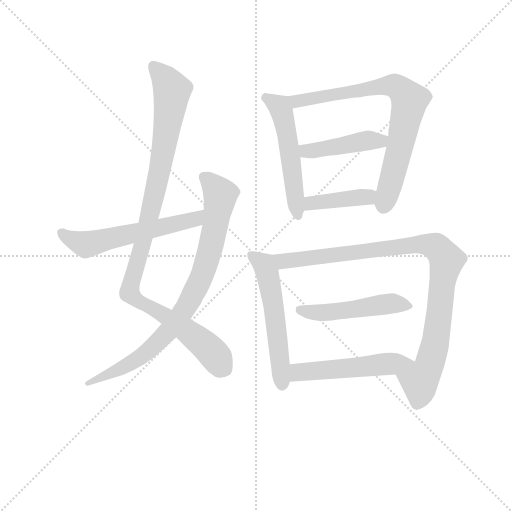
t = 0.00 s
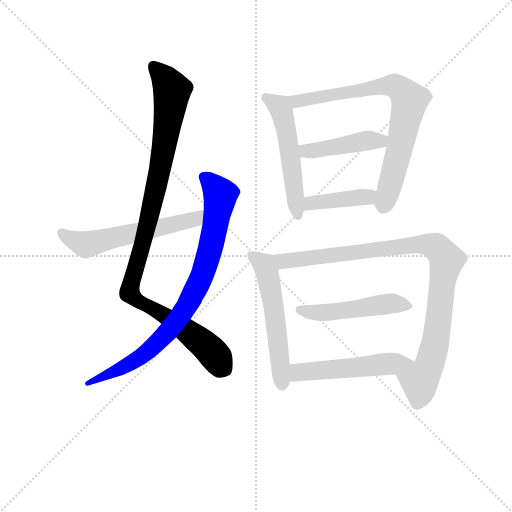
t = 1.79 s
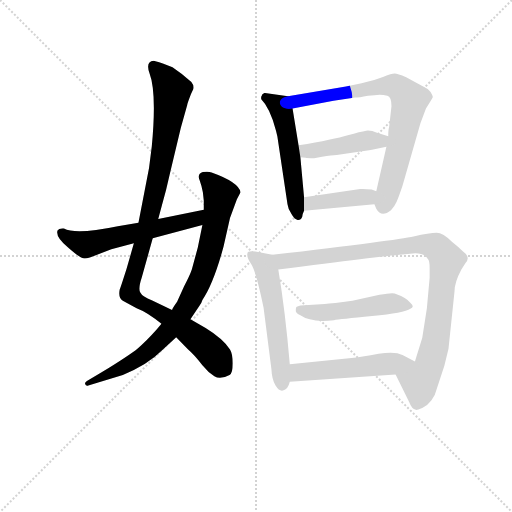
t = 3.59 s
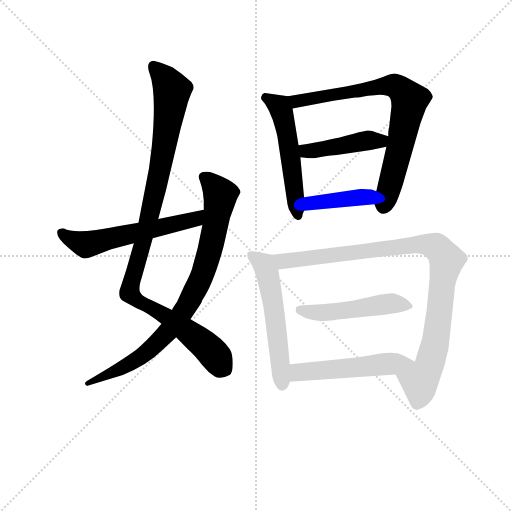
t = 5.38 s
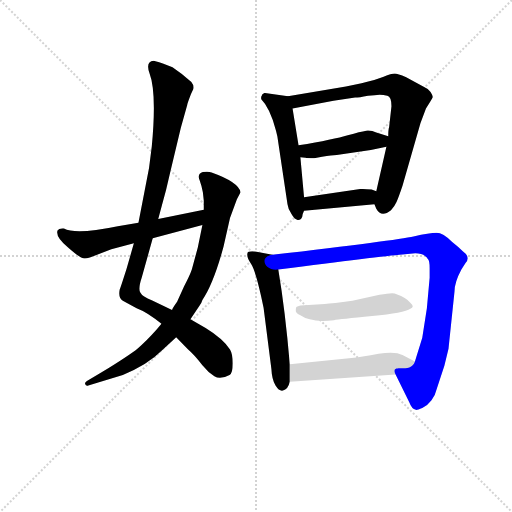
t = 7.18 s
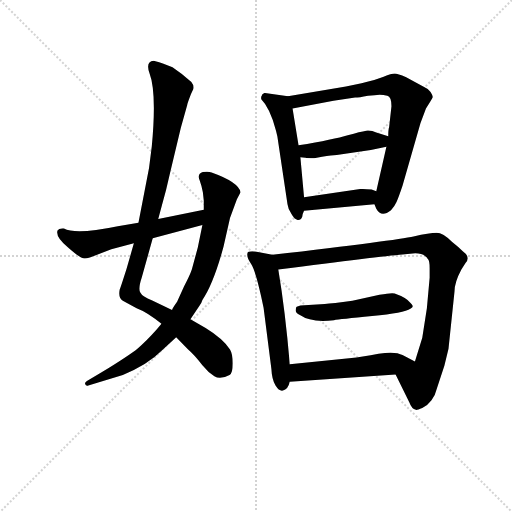
t = 8.97 s

The animated SVG that drew these frames (rendered in a browser with its animation timeline set to each time). Animation: 11 CSS @keyframes rules; one cycle of 8.97 s.

<svg version="1.1" viewBox="0 0 1024 1024" xmlns="http://www.w3.org/2000/svg">
  <g stroke="lightgray" stroke-dasharray="1,1" stroke-width="1" transform="scale(4, 4)">
    <line x1="0" y1="0" x2="256" y2="256"></line>
    <line x1="256" y1="0" x2="0" y2="256"></line>
    <line x1="128" y1="0" x2="128" y2="256"></line>
    <line x1="0" y1="128" x2="256" y2="128"></line>
  </g>
<g transform="scale(0.92, -0.92) translate(60, -900)">
   <style type="text/css">
    @keyframes keyframes0 {
      from {
       stroke: blue;
       stroke-dashoffset: 1036;
       stroke-width: 128;
       }
       77% {
       animation-timing-function: step-end;
       stroke: blue;
       stroke-dashoffset: 0;
       stroke-width: 128;
       }
       to {
       stroke: black;
       stroke-width: 1024;
       }
       }
       #make-me-a-hanzi-animation-0 {
         animation: keyframes0 1.093099s both;
         animation-delay: 0.000000s;
         animation-timing-function: linear;
       }
    @keyframes keyframes1 {
      from {
       stroke: blue;
       stroke-dashoffset: 841;
       stroke-width: 128;
       }
       73% {
       animation-timing-function: step-end;
       stroke: blue;
       stroke-dashoffset: 0;
       stroke-width: 128;
       }
       to {
       stroke: black;
       stroke-width: 1024;
       }
       }
       #make-me-a-hanzi-animation-1 {
         animation: keyframes1 0.934408s both;
         animation-delay: 1.093099s;
         animation-timing-function: linear;
       }
    @keyframes keyframes2 {
      from {
       stroke: blue;
       stroke-dashoffset: 579;
       stroke-width: 128;
       }
       65% {
       animation-timing-function: step-end;
       stroke: blue;
       stroke-dashoffset: 0;
       stroke-width: 128;
       }
       to {
       stroke: black;
       stroke-width: 1024;
       }
       }
       #make-me-a-hanzi-animation-2 {
         animation: keyframes2 0.721191s both;
         animation-delay: 2.027507s;
         animation-timing-function: linear;
       }
    @keyframes keyframes3 {
      from {
       stroke: blue;
       stroke-dashoffset: 529;
       stroke-width: 128;
       }
       63% {
       animation-timing-function: step-end;
       stroke: blue;
       stroke-dashoffset: 0;
       stroke-width: 128;
       }
       to {
       stroke: black;
       stroke-width: 1024;
       }
       }
       #make-me-a-hanzi-animation-3 {
         animation: keyframes3 0.680501s both;
         animation-delay: 2.748698s;
         animation-timing-function: linear;
       }
    @keyframes keyframes4 {
      from {
       stroke: blue;
       stroke-dashoffset: 766;
       stroke-width: 128;
       }
       71% {
       animation-timing-function: step-end;
       stroke: blue;
       stroke-dashoffset: 0;
       stroke-width: 128;
       }
       to {
       stroke: black;
       stroke-width: 1024;
       }
       }
       #make-me-a-hanzi-animation-4 {
         animation: keyframes4 0.873372s both;
         animation-delay: 3.429199s;
         animation-timing-function: linear;
       }
    @keyframes keyframes5 {
      from {
       stroke: blue;
       stroke-dashoffset: 439;
       stroke-width: 128;
       }
       59% {
       animation-timing-function: step-end;
       stroke: blue;
       stroke-dashoffset: 0;
       stroke-width: 128;
       }
       to {
       stroke: black;
       stroke-width: 1024;
       }
       }
       #make-me-a-hanzi-animation-5 {
         animation: keyframes5 0.607259s both;
         animation-delay: 4.302572s;
         animation-timing-function: linear;
       }
    @keyframes keyframes6 {
      from {
       stroke: blue;
       stroke-dashoffset: 404;
       stroke-width: 128;
       }
       57% {
       animation-timing-function: step-end;
       stroke: blue;
       stroke-dashoffset: 0;
       stroke-width: 128;
       }
       to {
       stroke: black;
       stroke-width: 1024;
       }
       }
       #make-me-a-hanzi-animation-6 {
         animation: keyframes6 0.578776s both;
         animation-delay: 4.909831s;
         animation-timing-function: linear;
       }
    @keyframes keyframes7 {
      from {
       stroke: blue;
       stroke-dashoffset: 557;
       stroke-width: 128;
       }
       64% {
       animation-timing-function: step-end;
       stroke: blue;
       stroke-dashoffset: 0;
       stroke-width: 128;
       }
       to {
       stroke: black;
       stroke-width: 1024;
       }
       }
       #make-me-a-hanzi-animation-7 {
         animation: keyframes7 0.703288s both;
         animation-delay: 5.488607s;
         animation-timing-function: linear;
       }
    @keyframes keyframes8 {
      from {
       stroke: blue;
       stroke-dashoffset: 965;
       stroke-width: 128;
       }
       76% {
       animation-timing-function: step-end;
       stroke: blue;
       stroke-dashoffset: 0;
       stroke-width: 128;
       }
       to {
       stroke: black;
       stroke-width: 1024;
       }
       }
       #make-me-a-hanzi-animation-8 {
         animation: keyframes8 1.035319s both;
         animation-delay: 6.191895s;
         animation-timing-function: linear;
       }
    @keyframes keyframes9 {
      from {
       stroke: blue;
       stroke-dashoffset: 491;
       stroke-width: 128;
       }
       62% {
       animation-timing-function: step-end;
       stroke: blue;
       stroke-dashoffset: 0;
       stroke-width: 128;
       }
       to {
       stroke: black;
       stroke-width: 1024;
       }
       }
       #make-me-a-hanzi-animation-9 {
         animation: keyframes9 0.649577s both;
         animation-delay: 7.227214s;
         animation-timing-function: linear;
       }
    @keyframes keyframes10 {
      from {
       stroke: blue;
       stroke-dashoffset: 520;
       stroke-width: 128;
       }
       63% {
       animation-timing-function: step-end;
       stroke: blue;
       stroke-dashoffset: 0;
       stroke-width: 128;
       }
       to {
       stroke: black;
       stroke-width: 1024;
       }
       }
       #make-me-a-hanzi-animation-10 {
         animation: keyframes10 0.673177s both;
         animation-delay: 7.876790s;
         animation-timing-function: linear;
       }
</style>
<path d="M 284.0 424.0 L 292.0 454.0 Q 302.0 488.0 309.0 521.0 L 333.0 622.0 L 347.0 672.0 Q 347.0 674.0 355.0 695.0 L 360.0 706.0 Q 362.0 715.0 356.0 722.0 Q 336.0 740.0 315.0 754.0 L 294.0 762.0 Q 276.0 768.0 274.0 768.0 Q 256.0 766.0 265.0 741.0 Q 281.0 699.0 270.0 582.0 L 264.0 535.0 L 241.0 416.0 L 231.0 371.0 L 215.0 315.0 Q 201.0 271.0 200.0 270.0 Q 196.0 251.0 209.0 245.0 L 237.0 230.0 Q 261.0 221.0 291.0 196.0 L 323.0 167.0 L 349.0 140.0 Q 361.0 130.0 380.0 106.0 Q 393.0 90.0 406.0 82.0 Q 419.0 74.0 439.0 85.0 Q 446.0 89.0 446.0 110.0 Q 446.0 130.0 440.0 140.0 Q 426.0 163.0 387.0 187.0 L 354.0 206.0 L 314.0 226.0 L 271.0 247.0 Q 249.0 255.0 245.0 264.0 Q 240.0 272.0 248.0 296.0 L 272.0 382.0 L 284.0 424.0 Z" fill="lightgray"></path> 
<path d="M 381.0 482.0 L 383.0 464.0 L 383.0 444.0 L 380.0 411.0 L 370.0 362.0 L 357.0 314.0 Q 353.0 302.0 340.0 277.0 L 325.0 244.0 Q 315.0 230.0 314.0 226.0 L 291.0 196.0 L 281.0 184.0 Q 257.0 157.0 240.0 143.0 Q 222.0 128.0 160.0 90.0 L 129.0 72.0 Q 124.0 69.0 125.0 65.0 Q 127.0 60.0 132.0 62.0 L 207.0 85.0 Q 260.0 106.0 293.0 139.0 L 323.0 167.0 L 354.0 206.0 L 374.0 236.0 Q 378.0 241.0 380.0 248.0 Q 404.0 283.0 426.0 364.0 L 440.0 426.0 L 455.0 467.0 L 463.0 482.0 Q 459.0 504.0 400.0 525.0 Q 393.0 528.0 381.0 526.0 Q 368.0 522.0 374.0 508.0 Q 379.0 494.0 381.0 482.0 Z" fill="lightgray"></path> 
<path d="M 383.0 444.0 L 284.0 424.0 L 241.0 416.0 L 196.0 408.0 Q 105.0 389.0 79.0 403.0 Q 68.0 404.0 65.0 399.0 Q 60.0 385.0 88.0 362.0 Q 115.0 338.0 124.0 338.0 Q 133.0 338.0 151.0 346.0 L 182.0 358.0 L 231.0 371.0 L 272.0 382.0 L 380.0 411.0 C 409.0 419.0 412.0 450.0 383.0 444.0 Z" fill="lightgray"></path> 
<path d="M 509.0 692.0 Q 507.0 690.0 508.0 684.0 Q 527.0 665.0 540.0 616.0 L 543.0 603.0 L 565.0 456.0 Q 566.0 446.0 574.0 434.0 Q 580.0 423.0 587.0 422.0 Q 594.0 421.0 597.0 429.0 Q 597.0 434.0 601.0 442.0 L 601.0 471.0 L 593.0 558.0 L 589.0 584.0 L 576.0 664.0 C 572.0 690.0 572.0 690.0 566.0 691.0 L 515.0 698.0 Q 509.0 695.0 509.0 692.0 Z" fill="lightgray"></path> 
<path d="M 754.0 456.0 L 758.0 446.0 Q 769.0 426.0 790.0 443.0 Q 798.0 452.0 802.0 461.0 Q 806.0 469.0 815.0 496.0 L 854.0 632.0 L 866.0 664.0 Q 880.0 686.0 881.0 689.0 Q 881.0 692.0 876.0 700.0 Q 870.0 708.0 860.0 712.0 L 823.0 732.0 Q 804.0 740.0 798.0 740.0 Q 791.0 740.0 774.0 733.0 Q 757.0 726.0 726.0 719.0 L 692.0 712.0 L 566.0 691.0 C 536.0 686.0 547.0 658.0 576.0 664.0 L 665.0 681.0 L 712.0 688.0 Q 720.0 688.0 740.0 692.0 L 754.0 693.0 Q 767.0 696.0 782.0 692.0 Q 791.0 690.0 791.0 669.0 L 786.0 624.0 Q 784.0 618.0 784.0 604.0 L 780.0 581.0 L 758.0 484.0 C 752.0 459.0 752.0 459.0 754.0 456.0 Z" fill="lightgray"></path> 
<path d="M 784.0 604.0 L 758.0 612.0 Q 748.0 617.0 736.0 616.0 Q 724.0 614.0 696.0 606.0 Q 667.0 597.0 589.0 584.0 C 559.0 579.0 563.0 561.0 593.0 558.0 L 604.0 557.0 Q 607.0 556.0 623.0 556.0 L 640.0 559.0 Q 662.0 563.0 672.0 563.0 L 746.0 574.0 L 780.0 581.0 C 809.0 587.0 813.0 595.0 784.0 604.0 Z" fill="lightgray"></path> 
<path d="M 601.0 442.0 L 754.0 456.0 C 784.0 459.0 786.0 473.0 758.0 484.0 L 748.0 488.0 Q 730.0 490.0 723.0 489.0 L 601.0 471.0 C 571.0 467.0 571.0 439.0 601.0 442.0 Z" fill="lightgray"></path> 
<path d="M 570.0 108.0 Q 560.0 225.0 545.0 314.0 C 540.0 344.0 540.0 344.0 532.0 346.0 L 495.0 353.0 Q 486.0 355.0 479.0 352.0 Q 474.0 343.0 486.0 326.0 Q 497.0 309.0 513.0 231.0 L 530.0 98.0 Q 531.0 75.0 539.0 62.0 Q 547.0 49.0 555.0 51.0 Q 566.0 53.0 570.0 70.0 L 570.0 108.0 Z" fill="lightgray"></path> 
<path d="M 874.0 296.0 L 868.0 230.0 L 858.0 166.0 L 842.0 114.0 C 833.0 85.0 787.0 113.0 800.0 86.0 L 830.0 25.0 Q 835.0 11.0 844.0 9.0 Q 846.0 8.0 858.0 13.0 Q 869.0 18.0 878.0 30.0 Q 887.0 42.0 889.0 53.0 L 906.0 105.0 L 915.0 142.0 L 928.0 266.0 Q 928.0 286.0 943.0 314.0 L 952.0 328.0 Q 964.0 341.0 946.0 354.0 Q 937.0 363.0 923.0 374.0 Q 903.0 394.0 889.0 394.0 Q 874.0 394.0 839.0 386.0 Q 803.0 378.0 532.0 346.0 C 502.0 342.0 515.0 310.0 545.0 314.0 Q 765.0 343.0 815.0 347.0 L 837.0 349.0 Q 862.0 351.0 870.0 337.0 Q 874.0 334.0 874.0 317.0 L 874.0 296.0 Z" fill="lightgray"></path> 
<path d="M 832.0 229.0 Q 842.0 233.0 833.0 241.0 Q 824.0 253.0 798.0 262.0 Q 791.0 264.0 765.0 259.0 L 706.0 246.0 Q 662.0 240.0 646.0 239.0 L 593.0 236.0 L 585.0 233.0 Q 583.0 232.0 583.0 226.0 Q 582.0 219.0 592.0 215.0 Q 616.0 198.0 666.0 204.0 Q 678.0 206.0 749.0 213.0 Q 819.0 220.0 832.0 229.0 Z" fill="lightgray"></path> 
<path d="M 842.0 114.0 L 815.0 128.0 Q 800.0 137.0 763.0 131.0 Q 725.0 124.0 715.0 123.0 L 570.0 108.0 C 540.0 105.0 540.0 68.0 570.0 70.0 L 800.0 86.0 C 830.0 88.0 869.0 100.0 842.0 114.0 Z" fill="lightgray"></path> 
      <clipPath id="make-me-a-hanzi-clip-0">
      <path d="M 284.0 424.0 L 292.0 454.0 Q 302.0 488.0 309.0 521.0 L 333.0 622.0 L 347.0 672.0 Q 347.0 674.0 355.0 695.0 L 360.0 706.0 Q 362.0 715.0 356.0 722.0 Q 336.0 740.0 315.0 754.0 L 294.0 762.0 Q 276.0 768.0 274.0 768.0 Q 256.0 766.0 265.0 741.0 Q 281.0 699.0 270.0 582.0 L 264.0 535.0 L 241.0 416.0 L 231.0 371.0 L 215.0 315.0 Q 201.0 271.0 200.0 270.0 Q 196.0 251.0 209.0 245.0 L 237.0 230.0 Q 261.0 221.0 291.0 196.0 L 323.0 167.0 L 349.0 140.0 Q 361.0 130.0 380.0 106.0 Q 393.0 90.0 406.0 82.0 Q 419.0 74.0 439.0 85.0 Q 446.0 89.0 446.0 110.0 Q 446.0 130.0 440.0 140.0 Q 426.0 163.0 387.0 187.0 L 354.0 206.0 L 314.0 226.0 L 271.0 247.0 Q 249.0 255.0 245.0 264.0 Q 240.0 272.0 248.0 296.0 L 272.0 382.0 L 284.0 424.0 Z" fill="lightgray"></path>
      </clipPath>
      <path clip-path="url(#make-me-a-hanzi-clip-0)" d="M 274.0 756.0 L 302.0 725.0 L 314.0 701.0 L 285.0 519.0 L 223.0 262.0 L 378.0 157.0 L 426.0 99.0 " fill="none" id="make-me-a-hanzi-animation-0" stroke-dasharray="908 1816" stroke-linecap="round"></path>

      <clipPath id="make-me-a-hanzi-clip-1">
      <path d="M 381.0 482.0 L 383.0 464.0 L 383.0 444.0 L 380.0 411.0 L 370.0 362.0 L 357.0 314.0 Q 353.0 302.0 340.0 277.0 L 325.0 244.0 Q 315.0 230.0 314.0 226.0 L 291.0 196.0 L 281.0 184.0 Q 257.0 157.0 240.0 143.0 Q 222.0 128.0 160.0 90.0 L 129.0 72.0 Q 124.0 69.0 125.0 65.0 Q 127.0 60.0 132.0 62.0 L 207.0 85.0 Q 260.0 106.0 293.0 139.0 L 323.0 167.0 L 354.0 206.0 L 374.0 236.0 Q 378.0 241.0 380.0 248.0 Q 404.0 283.0 426.0 364.0 L 440.0 426.0 L 455.0 467.0 L 463.0 482.0 Q 459.0 504.0 400.0 525.0 Q 393.0 528.0 381.0 526.0 Q 368.0 522.0 374.0 508.0 Q 379.0 494.0 381.0 482.0 Z" fill="lightgray"></path>
      </clipPath>
      <path clip-path="url(#make-me-a-hanzi-clip-1)" d="M 383.0 515.0 L 416.0 481.0 L 417.0 458.0 L 383.0 311.0 L 345.0 233.0 L 310.0 185.0 L 246.0 124.0 L 130.0 67.0 " fill="none" id="make-me-a-hanzi-animation-1" stroke-dasharray="713 1426" stroke-linecap="round"></path>

      <clipPath id="make-me-a-hanzi-clip-2">
      <path d="M 383.0 444.0 L 284.0 424.0 L 241.0 416.0 L 196.0 408.0 Q 105.0 389.0 79.0 403.0 Q 68.0 404.0 65.0 399.0 Q 60.0 385.0 88.0 362.0 Q 115.0 338.0 124.0 338.0 Q 133.0 338.0 151.0 346.0 L 182.0 358.0 L 231.0 371.0 L 272.0 382.0 L 380.0 411.0 C 409.0 419.0 412.0 450.0 383.0 444.0 Z" fill="lightgray"></path>
      </clipPath>
      <path clip-path="url(#make-me-a-hanzi-clip-2)" d="M 74.0 394.0 L 91.0 380.0 L 126.0 368.0 L 364.0 424.0 L 377.0 439.0 " fill="none" id="make-me-a-hanzi-animation-2" stroke-dasharray="451 902" stroke-linecap="round"></path>

      <clipPath id="make-me-a-hanzi-clip-3">
      <path d="M 509.0 692.0 Q 507.0 690.0 508.0 684.0 Q 527.0 665.0 540.0 616.0 L 543.0 603.0 L 565.0 456.0 Q 566.0 446.0 574.0 434.0 Q 580.0 423.0 587.0 422.0 Q 594.0 421.0 597.0 429.0 Q 597.0 434.0 601.0 442.0 L 601.0 471.0 L 593.0 558.0 L 589.0 584.0 L 576.0 664.0 C 572.0 690.0 572.0 690.0 566.0 691.0 L 515.0 698.0 Q 509.0 695.0 509.0 692.0 Z" fill="lightgray"></path>
      </clipPath>
      <path clip-path="url(#make-me-a-hanzi-clip-3)" d="M 520.0 687.0 L 544.0 672.0 L 557.0 640.0 L 588.0 432.0 " fill="none" id="make-me-a-hanzi-animation-3" stroke-dasharray="401 802" stroke-linecap="round"></path>

      <clipPath id="make-me-a-hanzi-clip-4">
      <path d="M 754.0 456.0 L 758.0 446.0 Q 769.0 426.0 790.0 443.0 Q 798.0 452.0 802.0 461.0 Q 806.0 469.0 815.0 496.0 L 854.0 632.0 L 866.0 664.0 Q 880.0 686.0 881.0 689.0 Q 881.0 692.0 876.0 700.0 Q 870.0 708.0 860.0 712.0 L 823.0 732.0 Q 804.0 740.0 798.0 740.0 Q 791.0 740.0 774.0 733.0 Q 757.0 726.0 726.0 719.0 L 692.0 712.0 L 566.0 691.0 C 536.0 686.0 547.0 658.0 576.0 664.0 L 665.0 681.0 L 712.0 688.0 Q 720.0 688.0 740.0 692.0 L 754.0 693.0 Q 767.0 696.0 782.0 692.0 Q 791.0 690.0 791.0 669.0 L 786.0 624.0 Q 784.0 618.0 784.0 604.0 L 780.0 581.0 L 758.0 484.0 C 752.0 459.0 752.0 459.0 754.0 456.0 Z" fill="lightgray"></path>
      </clipPath>
      <path clip-path="url(#make-me-a-hanzi-clip-4)" d="M 575.0 687.0 L 596.0 681.0 L 789.0 715.0 L 806.0 709.0 L 825.0 691.0 L 829.0 672.0 L 815.0 602.0 L 773.0 451.0 " fill="none" id="make-me-a-hanzi-animation-4" stroke-dasharray="638 1276" stroke-linecap="round"></path>

      <clipPath id="make-me-a-hanzi-clip-5">
      <path d="M 784.0 604.0 L 758.0 612.0 Q 748.0 617.0 736.0 616.0 Q 724.0 614.0 696.0 606.0 Q 667.0 597.0 589.0 584.0 C 559.0 579.0 563.0 561.0 593.0 558.0 L 604.0 557.0 Q 607.0 556.0 623.0 556.0 L 640.0 559.0 Q 662.0 563.0 672.0 563.0 L 746.0 574.0 L 780.0 581.0 C 809.0 587.0 813.0 595.0 784.0 604.0 Z" fill="lightgray"></path>
      </clipPath>
      <path clip-path="url(#make-me-a-hanzi-clip-5)" d="M 599.0 566.0 L 607.0 572.0 L 741.0 595.0 L 767.0 594.0 L 776.0 600.0 " fill="none" id="make-me-a-hanzi-animation-5" stroke-dasharray="311 622" stroke-linecap="round"></path>

      <clipPath id="make-me-a-hanzi-clip-6">
      <path d="M 601.0 442.0 L 754.0 456.0 C 784.0 459.0 786.0 473.0 758.0 484.0 L 748.0 488.0 Q 730.0 490.0 723.0 489.0 L 601.0 471.0 C 571.0 467.0 571.0 439.0 601.0 442.0 Z" fill="lightgray"></path>
      </clipPath>
      <path clip-path="url(#make-me-a-hanzi-clip-6)" d="M 608.0 449.0 L 616.0 458.0 L 738.0 472.0 L 750.0 478.0 " fill="none" id="make-me-a-hanzi-animation-6" stroke-dasharray="276 552" stroke-linecap="round"></path>

      <clipPath id="make-me-a-hanzi-clip-7">
      <path d="M 570.0 108.0 Q 560.0 225.0 545.0 314.0 C 540.0 344.0 540.0 344.0 532.0 346.0 L 495.0 353.0 Q 486.0 355.0 479.0 352.0 Q 474.0 343.0 486.0 326.0 Q 497.0 309.0 513.0 231.0 L 530.0 98.0 Q 531.0 75.0 539.0 62.0 Q 547.0 49.0 555.0 51.0 Q 566.0 53.0 570.0 70.0 L 570.0 108.0 Z" fill="lightgray"></path>
      </clipPath>
      <path clip-path="url(#make-me-a-hanzi-clip-7)" d="M 484.0 346.0 L 510.0 329.0 L 520.0 310.0 L 536.0 231.0 L 554.0 64.0 " fill="none" id="make-me-a-hanzi-animation-7" stroke-dasharray="429 858" stroke-linecap="round"></path>

      <clipPath id="make-me-a-hanzi-clip-8">
      <path d="M 874.0 296.0 L 868.0 230.0 L 858.0 166.0 L 842.0 114.0 C 833.0 85.0 787.0 113.0 800.0 86.0 L 830.0 25.0 Q 835.0 11.0 844.0 9.0 Q 846.0 8.0 858.0 13.0 Q 869.0 18.0 878.0 30.0 Q 887.0 42.0 889.0 53.0 L 906.0 105.0 L 915.0 142.0 L 928.0 266.0 Q 928.0 286.0 943.0 314.0 L 952.0 328.0 Q 964.0 341.0 946.0 354.0 Q 937.0 363.0 923.0 374.0 Q 903.0 394.0 889.0 394.0 Q 874.0 394.0 839.0 386.0 Q 803.0 378.0 532.0 346.0 C 502.0 342.0 515.0 310.0 545.0 314.0 Q 765.0 343.0 815.0 347.0 L 837.0 349.0 Q 862.0 351.0 870.0 337.0 Q 874.0 334.0 874.0 317.0 L 874.0 296.0 Z" fill="lightgray"></path>
      </clipPath>
      <path clip-path="url(#make-me-a-hanzi-clip-8)" d="M 546.0 345.0 L 558.0 331.0 L 851.0 369.0 L 878.0 367.0 L 896.0 356.0 L 911.0 335.0 L 893.0 199.0 L 874.0 108.0 L 852.0 72.0 L 847.0 23.0 " fill="none" id="make-me-a-hanzi-animation-8" stroke-dasharray="837 1674" stroke-linecap="round"></path>

      <clipPath id="make-me-a-hanzi-clip-9">
      <path d="M 832.0 229.0 Q 842.0 233.0 833.0 241.0 Q 824.0 253.0 798.0 262.0 Q 791.0 264.0 765.0 259.0 L 706.0 246.0 Q 662.0 240.0 646.0 239.0 L 593.0 236.0 L 585.0 233.0 Q 583.0 232.0 583.0 226.0 Q 582.0 219.0 592.0 215.0 Q 616.0 198.0 666.0 204.0 Q 678.0 206.0 749.0 213.0 Q 819.0 220.0 832.0 229.0 Z" fill="lightgray"></path>
      </clipPath>
      <path clip-path="url(#make-me-a-hanzi-clip-9)" d="M 592.0 227.0 L 639.0 220.0 L 798.0 241.0 L 825.0 236.0 " fill="none" id="make-me-a-hanzi-animation-9" stroke-dasharray="363 726" stroke-linecap="round"></path>

      <clipPath id="make-me-a-hanzi-clip-10">
      <path d="M 842.0 114.0 L 815.0 128.0 Q 800.0 137.0 763.0 131.0 Q 725.0 124.0 715.0 123.0 L 570.0 108.0 C 540.0 105.0 540.0 68.0 570.0 70.0 L 800.0 86.0 C 830.0 88.0 869.0 100.0 842.0 114.0 Z" fill="lightgray"></path>
      </clipPath>
      <path clip-path="url(#make-me-a-hanzi-clip-10)" d="M 577.0 76.0 L 592.0 90.0 L 834.0 115.0 " fill="none" id="make-me-a-hanzi-animation-10" stroke-dasharray="392 784" stroke-linecap="round"></path>

</g>
</svg>
